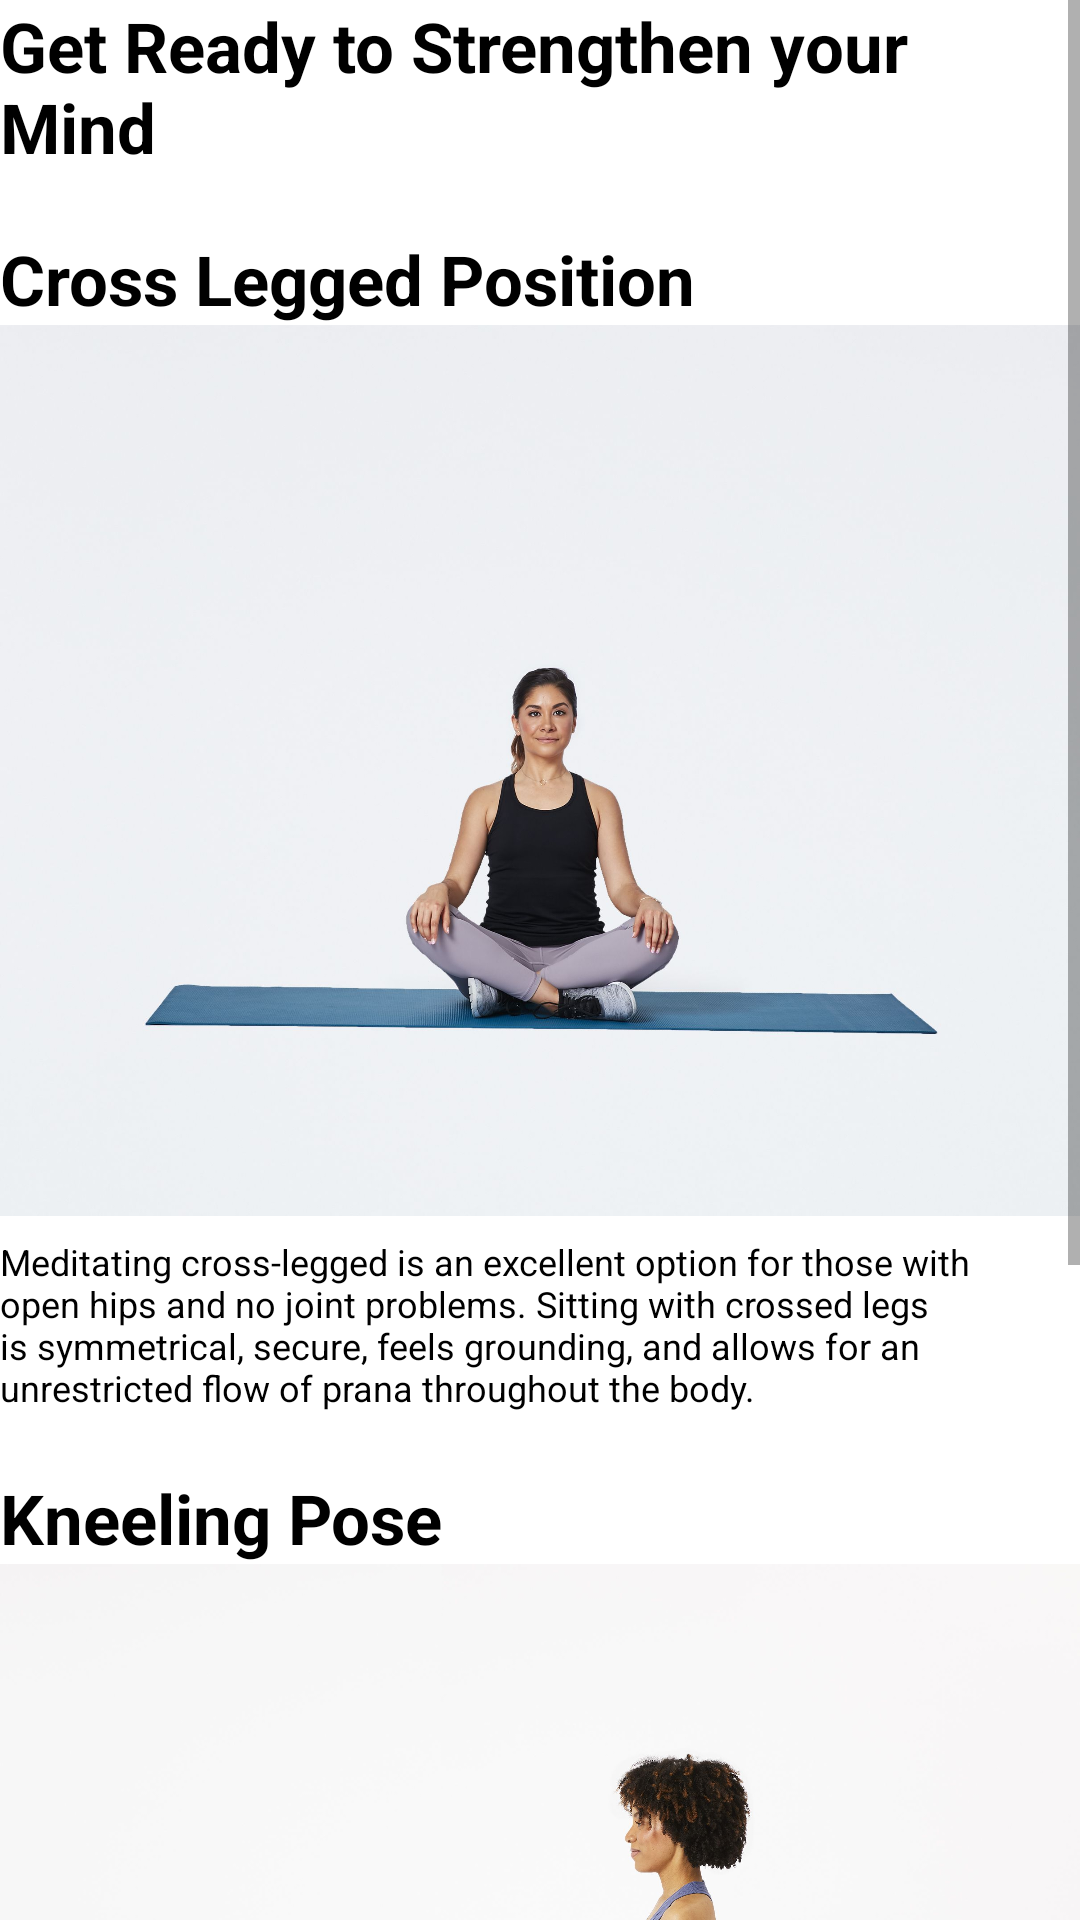

The Android layout XML behind this screen, and the referenced resources:
<!-- AndroidManifest.xml: application theme Theme.TheTrek -->
<!-- res/layout/activity_head.xml -->
<?xml version="1.0" encoding="utf-8"?>
<androidx.constraintlayout.widget.ConstraintLayout xmlns:android="http://schemas.android.com/apk/res/android"
    xmlns:app="http://schemas.android.com/apk/res-auto"
    xmlns:tools="http://schemas.android.com/tools"
    android:layout_width="match_parent"
    android:layout_height="match_parent"
    tools:context=".activities.HeadActivity">
    <ScrollView
        android:layout_width="match_parent"
        android:layout_height="match_parent">
    <LinearLayout
        android:layout_width="match_parent"
        android:layout_height="wrap_content"
        android:orientation="vertical">
    <TextView
        android:id="@+id/head_section"
        android:layout_width="match_parent"
        android:layout_height="wrap_content"
        android:text="@string/mindtext"
        android:textSize="23sp"
        android:textColor="@color/black"
        android:textStyle="bold"/>
        <TextView
            android:layout_width="match_parent"
            android:layout_height="wrap_content"
            android:layout_marginTop="20sp"
            android:textSize="23sp"
            android:textColor="@color/black"
            android:text="@string/cross_legged_position"
            android:textStyle="bold"/>
        <ImageView
            android:layout_width="match_parent"
            android:layout_height="wrap_content"
            android:adjustViewBounds="true"
            android:src="@drawable/meditatecross" />
        <TextView
            android:layout_width="match_parent"
            android:layout_height="wrap_content"
            android:layout_marginTop="7sp"
            android:textSize="12sp"
            android:textColor="@color/black"
            android:text="@string/medtext" />
        <TextView
            android:layout_width="match_parent"
            android:layout_height="wrap_content"
            android:layout_marginTop="20sp"
            android:textSize="23sp"
            android:textColor="@color/black"
            android:text="@string/kneeling_pose"
            android:textStyle="bold"/>
        <ImageView
            android:layout_width="match_parent"
            android:layout_height="wrap_content"
            android:adjustViewBounds="true"
            android:src="@drawable/kneel" />
        <TextView
            android:layout_width="match_parent"
            android:layout_height="wrap_content"
            android:layout_marginTop="7sp"
            android:textSize="12sp"
            android:textColor="@color/black"
            android:text="@string/kneelText" />
        <TextView
            android:layout_width="match_parent"
            android:layout_height="wrap_content"
            android:layout_marginTop="20sp"
            android:textSize="23sp"
            android:textColor="@color/black"
            android:textStyle="bold"
            android:text="@string/chair_position" />
        <ImageView
            android:layout_width="match_parent"
            android:layout_height="wrap_content"
            android:adjustViewBounds="true"
            android:src="@drawable/chair" />
        <TextView
            android:layout_width="match_parent"
            android:layout_height="wrap_content"
            android:layout_marginTop="7sp"
            android:textSize="12sp"
            android:layout_marginBottom="15dp"
            android:textColor="@color/black"
            android:text="@string/textChair" />
    </LinearLayout>
    </ScrollView>
</androidx.constraintlayout.widget.ConstraintLayout>
<!-- resources referenced by this layout -->
<resources>
  <color name="black">#FF000000</color>
  <!-- drawable kneel: jpg bitmap (drawable-v24, 138173 bytes) -->
  <!-- drawable meditatecross: jpg bitmap (drawable-v24, 103595 bytes) -->
  <string name="chair_position" translatable="false">Chair Position</string>
  <string name="cross_legged_position" translatable="false">Cross Legged Position</string>
  <string name="kneelText" translatable="false">If you prefer to sit on the ground, but crossed legs are causing discomfort, kneeling in Hero pose is another possibility for a grounding meditation seat that lengthens the spine. Either sit back on your heels or add cushions underneath your sit bones to help alleviate weight-bearing stress on your lower body.</string>
  <string name="kneeling_pose" translatable="false">Kneeling Pose</string>
  <string name="medtext" translatable="false">Meditating cross-legged is an excellent option for those with open hips and no joint problems. Sitting with crossed legs is symmetrical, secure, feels grounding, and allows for an unrestricted flow of prana throughout the body.</string>
  <string name="mindtext" translatable="false">Get Ready to Strengthen your Mind</string>
  <string name="textChair" translatable="false">Many people find that it’s most comfortable to meditate while sitting on a chair. If possible, sit near the edge of the chair, with a straight spine, relaxed shoulders, hands in your lap and your feet flat on the floor.</string>
  <style name="Theme.TheTrek" parent="Theme.MaterialComponents.DayNight.DarkActionBar">
          
          <item name="colorPrimary">@color/purple_500</item>
          <item name="colorPrimaryVariant">@color/purple_700</item>
          <item name="colorOnPrimary">@color/white</item>
          
          <item name="colorSecondary">@color/teal_200</item>
          <item name="colorSecondaryVariant">@color/teal_700</item>
          <item name="colorOnSecondary">@color/black</item>
          
          <item name="android:statusBarColor">?attr/colorPrimaryVariant</item>
          
      </style>
  <color name="purple_500">#FF6200EE</color>
  <color name="purple_700">#FF3700B3</color>
  <color name="white">#FFFFFFFF</color>
  <color name="teal_200">#FF03DAC5</color>
  <color name="teal_700">#FF018786</color>
</resources>
